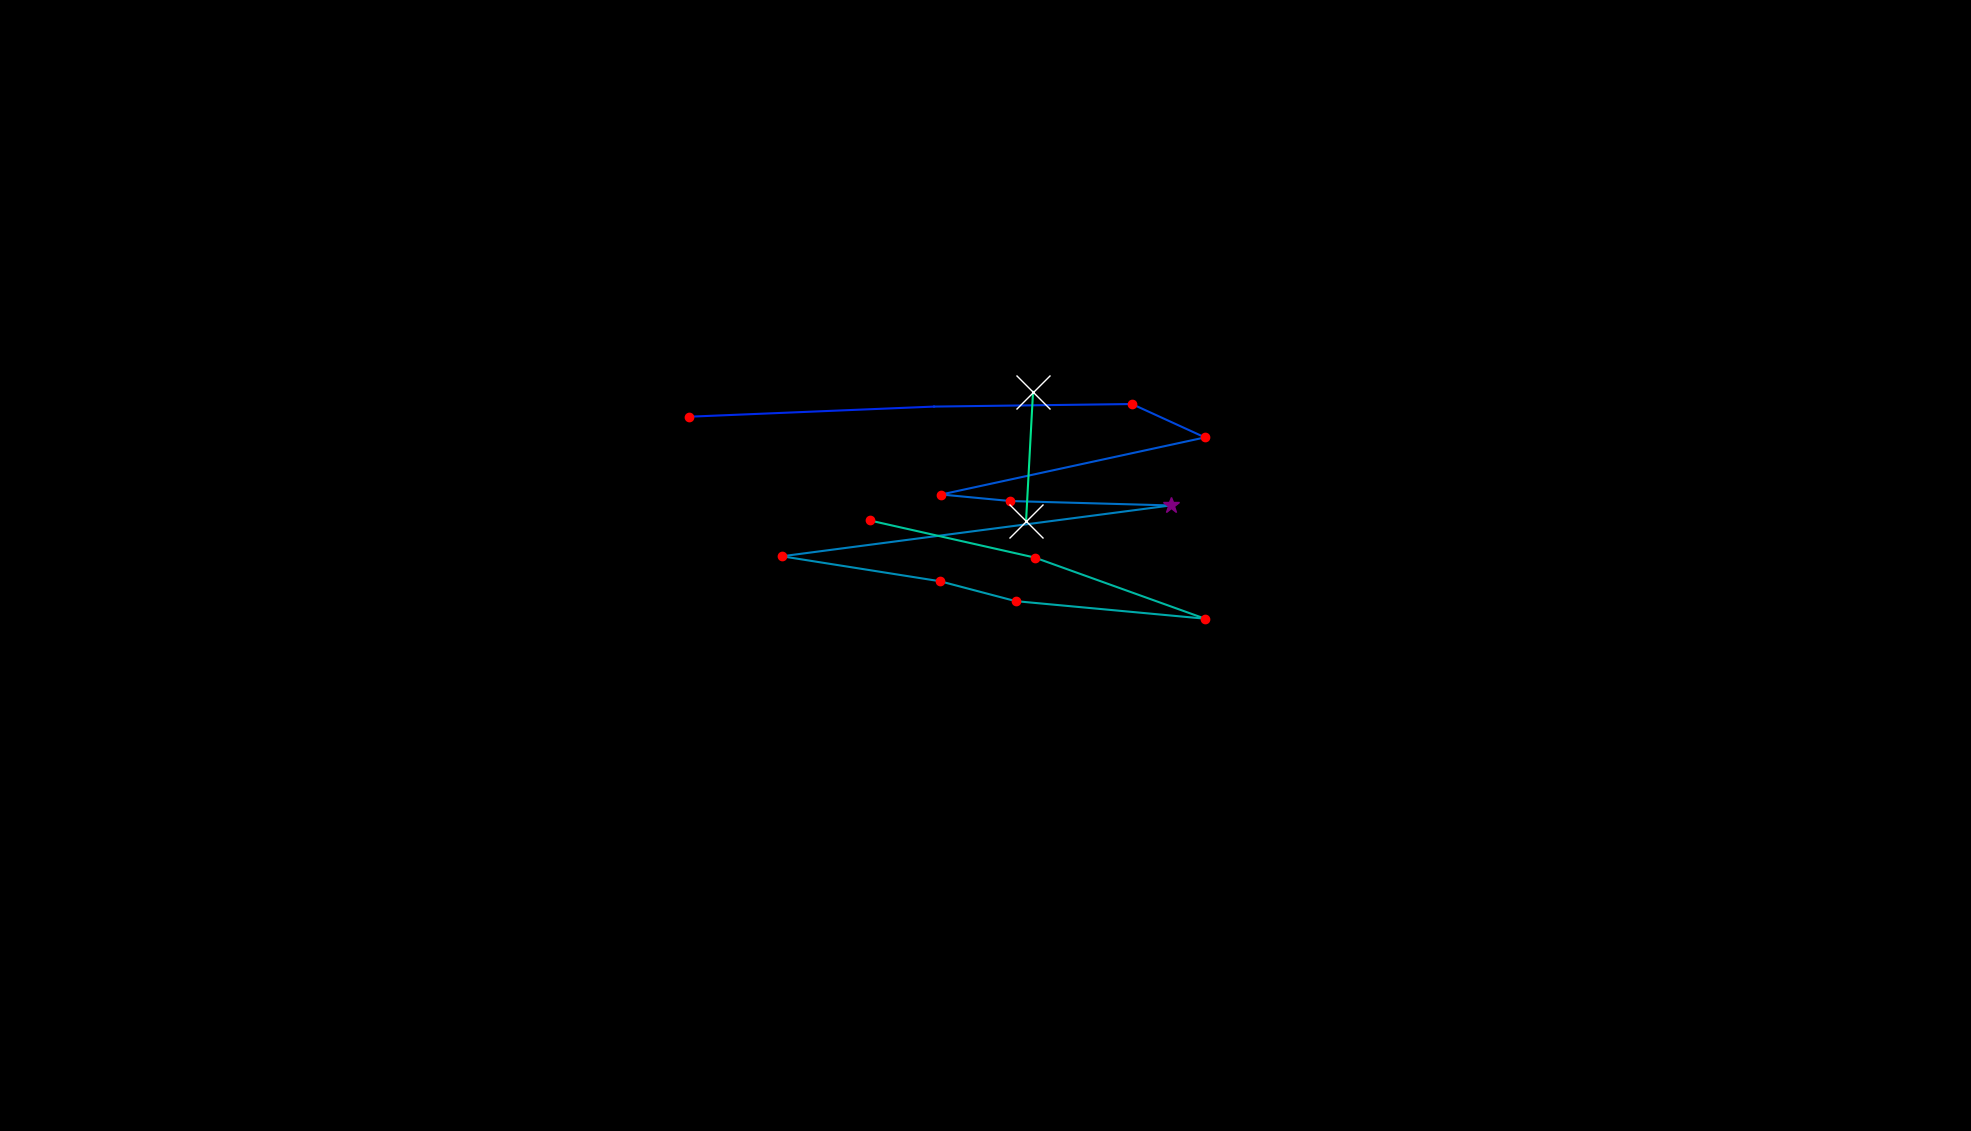

The data file committed next to this chart (first rows):
, fixation_id, timestamp, avg_gaze_x, avg_gaze_y, duration
0, 10.0, 3362, 1684, -142.9, 325.4
1, 64.0, 19163, 1196, 543.4, 108.5
2, 68.0, 20332, 1407, 947.3, 96.42
3, 80.0, 22935, 895.3, 927.7, 180.8
4, 81.0, 23236, 1213, 940.8, 108.5
5, 82.0, 23381, 1470, 944.1, 204.9
6, 83.0, 23634, 1565, 900.7, 132.6
7, 84.0, 23923, 1222, 826.6, 168.7
8, 85.0, 24116, 1312, 818.1, 204.9
9, 86.0, 24405, 1520, 812.4, 361.6
10, 87.0, 24815, 1016, 746.4, 229
11, 88.0, 25104, 1221, 714, 204.9
12, 89.0, 25333, 1319, 688.1, 120.5
13, 90.0, 25502, 1565, 665.3, 168.7
14, 91.0, 25779, 1344, 744.8, 192.8
15, 92.0, 26008, 1129, 793, 192.8
16, 94.0, 26538, 1333, 791.9, 554.4
17, 95.0, 27117, 1342, 960, 1000
